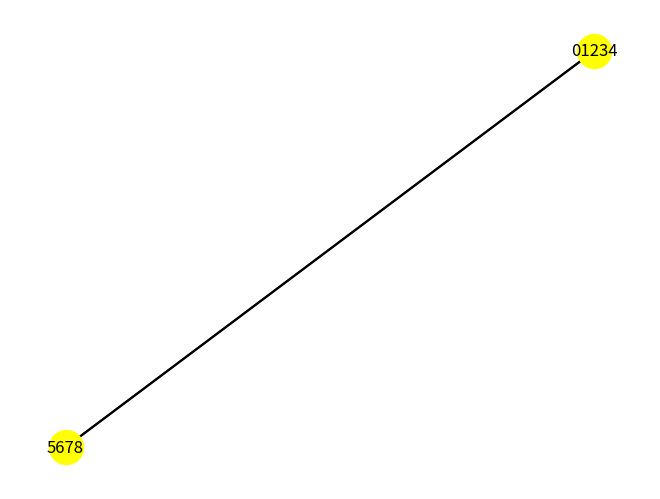

Generate this figure with matplotlib:
from math import inf
import random as random
import networkx as nx 
import matplotlib.pyplot as plt


def karger(graph, edgeMap):
    '''
    randomly selects an edge and merges its nodes into a single node
    also returns map for relabelling graph
    '''
    map={}
    while graph.number_of_nodes() > 2:
        n1, n2 = random.choice(list(graph.edges()))
        graph, map = merge(graph, n1, n2, edgeMap, self_loops = False)
    return graph, map

def merge(G, u, v, mapping, self_loops=True):
    '''
    merge function which merges two nodes and creates node mapping dictionary
    '''
    mapping[int(str(u)[0])] += str(v)
    mapping[int(str(u)[0])] = ''.join(sorted(mapping[int(str(u)[0])]))
    mapping[int(str(v)[0])] += str(u)
    mapping[int(str(v)[0])] = ''.join(sorted(mapping[int(str(v)[0])]))

    remappingEdges = G.edges(v, data=True)
    remappingEdges = list(remappingEdges)

    v_data = G.nodes[v]
    G.remove_node(v)

    for (previousW, previousX, d) in remappingEdges:
        if previousW != v:
            w = previousW  
        else:
            w = u
        if previousW != v:
            x = previousW  
        else:
            x = u
        x = previousX if previousX != v else u

        if ({previousW, previousX} == {u, v}) and not self_loops:
            continue

        if not G.has_edge(w, x) or G.is_multigraph():
            G.add_edge(w, x, **d)
        

    if "contraction" in G.nodes[u]:
        G.nodes[u]["contraction"][v] = v_data
    else:
        G.nodes[u]["contraction"] = {v: v_data}

    return G, mapping



def map_fill(map):
    '''
    map fill function to fill mapping var for merged nodes. 
    updates mapping dictionary for relabelling merged nodes
    '''
    for k,v in map.items():
        for s in v:
            v = v.replace(s, map[int(s)])
            v = ''.join(sorted(list(set(list(v)))))
            map[k] = v
    return map


nodeList = [(0,1),(0,2),(0,3),(0,4),(1,2),(1,3),(1,4),(2,3),(2,4),(3,4),(1,5),(4,6),(5,6),(5,7),(5,8),(6,7),(6,8),(7,8)]
G = nx.MultiGraph()
G.add_edges_from(nodeList)

#option list for graph plot
options = {
    'node_color': 'yellow',
    'node_size': 600,
    'width': 1.5,
    'with_labels': True
}

#display base graph
#nx.draw_circular(G, **options)
#plt.show()
baseMapping = dict(zip(sorted(G), range(0,len(G))))
for k in baseMapping:
    baseMapping[k] = str(baseMapping[k])

#RUNS defines how many rounds of Karger to be run to find min cut
RUNS = 10
minEdges = inf


for i in range(RUNS):
    '''
    run karger algorithm RUNS times and keeps the min cut graph in minRes
    '''
    H = G.copy()
    mapping = baseMapping.copy()
    nE, eM = karger(H, mapping)
    edgeNum = nE.number_of_edges()
    if edgeNum< minEdges:
        minEdges = edgeNum
        minRes = nE
        minMap = eM
    else:
        continue



#updating mapping for edges
minMap = map_fill(minMap)
minMap = map_fill(minMap)

#relabelling graph nodes after merge
minRes = nx.relabel_nodes(minRes, minMap)
edges = minRes.edges()
edges = list(set(edges))[0]
edges = [tuple(edges[0]), tuple(edges[1])]
#print result
print(edges[0], edges[1], minRes.number_of_edges())
#display merged graph
nx.draw_circular(minRes, **options)
plt.show()
